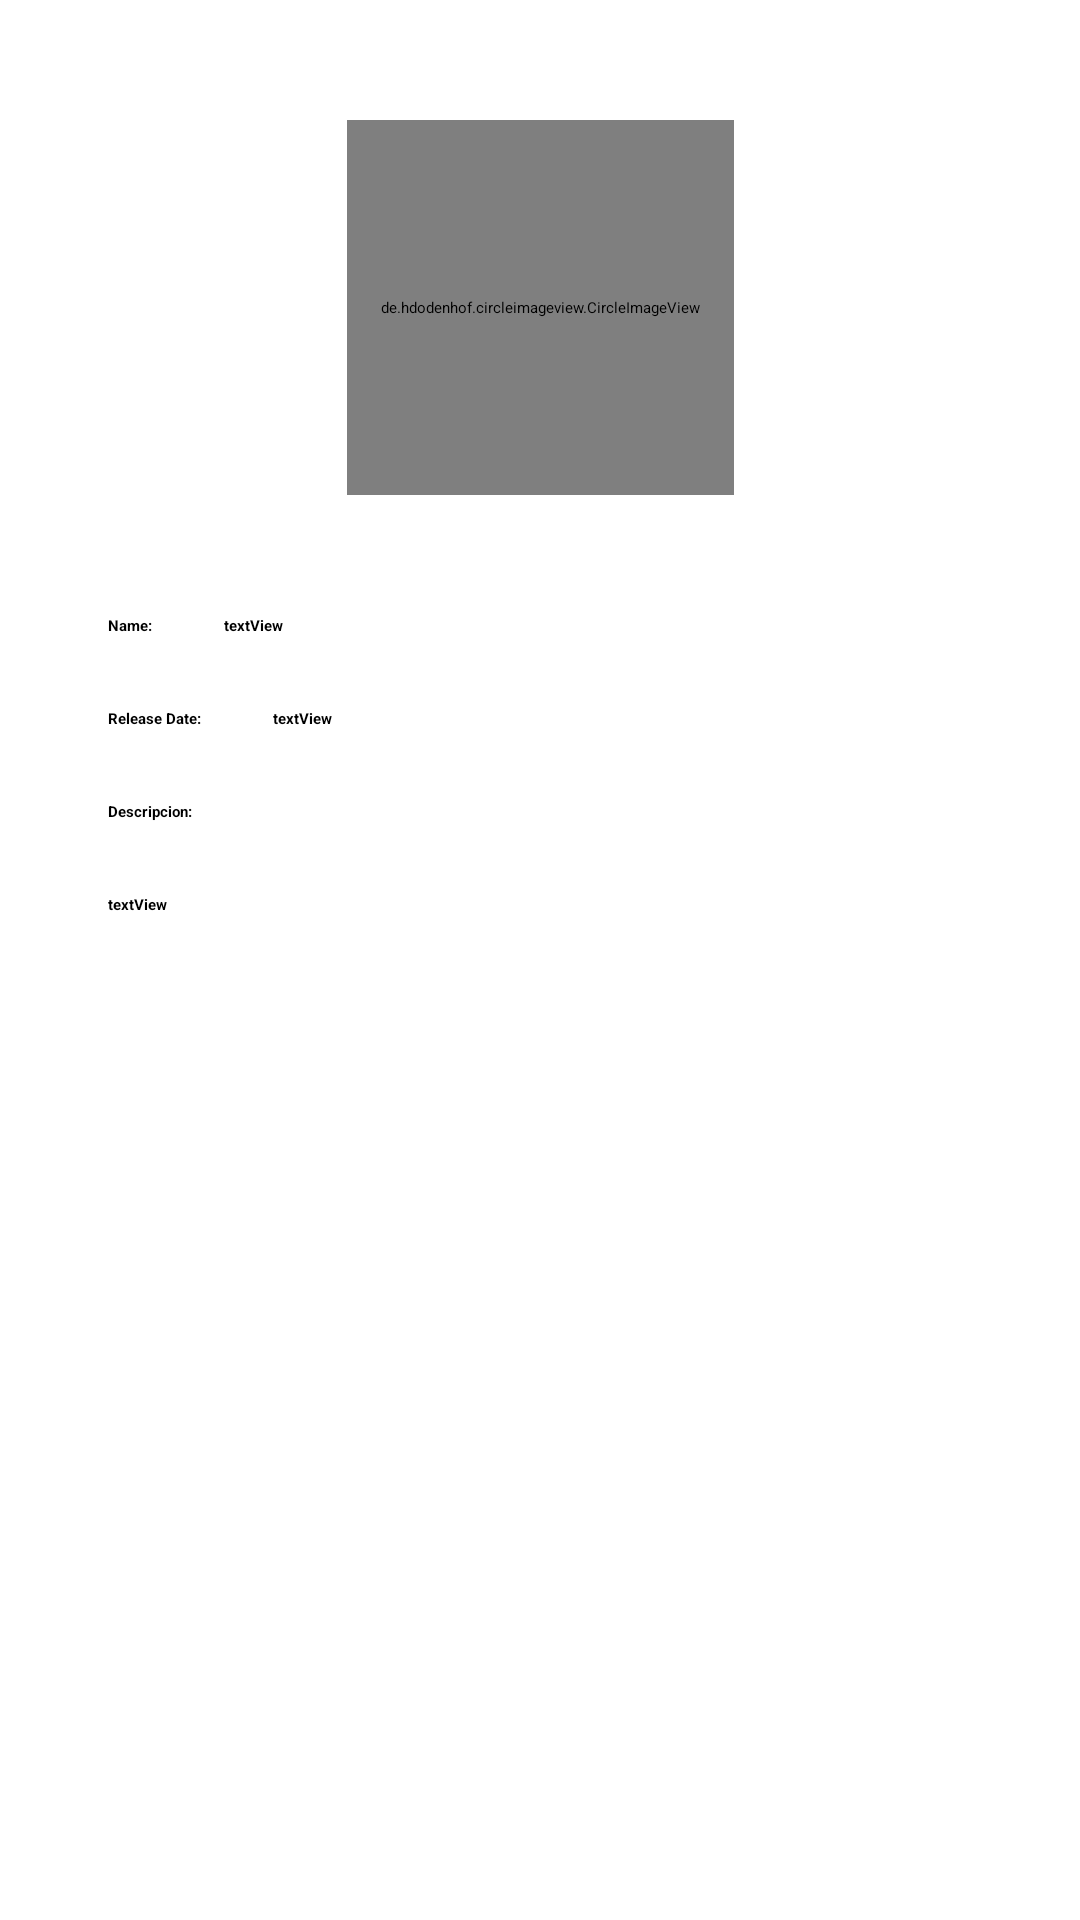

Reconstruct the res/layout file that produces this screen, plus the resources it refers to.
<!-- AndroidManifest.xml: activity theme AppTheme.NoActionBar -->
<!-- res/layout/activity_detail.xml -->
<?xml version="1.0" encoding="utf-8"?>
<FrameLayout xmlns:android="http://schemas.android.com/apk/res/android"
    xmlns:app="http://schemas.android.com/apk/res-auto"
    xmlns:tools="http://schemas.android.com/tools"
    android:layout_width="match_parent"
    android:layout_height="match_parent"
    tools:context="net.main.ui.fragments.search.SearchFragment">

    <ScrollView
        android:layout_width="match_parent"
        android:layout_height="match_parent"
        tools:ignore="UselessParent">

        <androidx.constraintlayout.widget.ConstraintLayout
            android:layout_width="match_parent"
            android:layout_height="wrap_content">

            
            <de.hdodenhof.circleimageview.CircleImageView
                android:id="@+id/detailImg"
                android:layout_width="129dp"
                android:layout_height="125dp"
                android:layout_centerHorizontal="true"
                android:layout_marginTop="40dp"
                app:civ_border_color="@color/colorPrimaryDark"
                app:civ_border_width="3dp"
                app:layout_constraintEnd_toEndOf="parent"
                app:layout_constraintStart_toStartOf="parent"
                app:layout_constraintTop_toTopOf="parent" />

            

            <TextView
                android:id="@+id/detailName"
                android:layout_width="wrap_content"
                android:layout_height="wrap_content"
                android:layout_marginStart="36dp"
                android:layout_marginLeft="36dp"
                android:layout_marginTop="40dp"
                android:text="@string/nombre"
                android:textColor="#000000"
                android:textStyle="bold"
                app:layout_constraintStart_toStartOf="parent"
                app:layout_constraintTop_toBottomOf="@+id/detailImg" />

            <TextView
                android:id="@+id/detailReleaseDate"
                android:layout_width="wrap_content"
                android:layout_height="wrap_content"
                android:layout_marginTop="24dp"
                android:text="@string/releaseDate"
                android:textColor="#000000"
                android:textStyle="bold"
                app:layout_constraintStart_toStartOf="@+id/detailName"
                app:layout_constraintTop_toBottomOf="@+id/detailName" />


            <TextView
                android:id="@+id/detailDesc"
                android:layout_width="wrap_content"
                android:layout_height="wrap_content"
                android:layout_marginTop="24dp"
                android:text="@string/descripcion"
                android:textColor="#000000"
                android:textStyle="bold"
                app:layout_constraintStart_toStartOf="@+id/detailReleaseDate"
                app:layout_constraintTop_toBottomOf="@+id/detailReleaseDate" />

            
            <TextView
                android:id="@+id/detailNameValue"
                android:layout_width="wrap_content"
                android:layout_height="wrap_content"
                android:layout_marginStart="24dp"
                android:layout_marginLeft="24dp"
                android:text="@string/textview"
                android:textColor="#000000"
                android:textStyle="bold"
                app:layout_constraintStart_toEndOf="@+id/detailName"
                app:layout_constraintTop_toTopOf="@+id/detailName" />


            <TextView
                android:id="@+id/detailReleaseDateValue"
                android:layout_width="wrap_content"
                android:layout_height="wrap_content"
                android:layout_marginStart="24dp"
                android:layout_marginLeft="24dp"
                android:text="@string/textview"
                android:textColor="#000000"
                android:textStyle="bold"
                app:layout_constraintStart_toEndOf="@+id/detailReleaseDate"
                app:layout_constraintTop_toTopOf="@+id/detailReleaseDate" />

            
            <TextView
                android:id="@+id/detailDescValue"
                android:layout_width="0dp"
                android:layout_height="wrap_content"
                android:layout_marginTop="24dp"
                android:layout_marginBottom="40dp"
                android:justificationMode="inter_word"
                android:text="@string/textview"
                android:textColor="#000000"
                android:textStyle="bold"
                app:layout_constraintBottom_toBottomOf="parent"
                app:layout_constraintEnd_toEndOf="parent"
                app:layout_constraintHorizontal_bias="0.0"
                app:layout_constraintStart_toStartOf="@+id/detailDesc"
                app:layout_constraintTop_toBottomOf="@+id/detailDesc"
                android:layout_marginRight="20dp"
                android:layout_marginEnd="20dp" />

            <CheckBox
                android:id="@+id/star"
                style="?android:attr/starStyle"
                android:layout_width="wrap_content"
                android:layout_height="wrap_content"
                app:layout_constraintBottom_toBottomOf="parent"
                app:layout_constraintEnd_toEndOf="@+id/detailDescValue"
                app:layout_constraintStart_toStartOf="@+id/detailDescValue"
                app:layout_constraintTop_toBottomOf="@+id/detailDescValue" />

        </androidx.constraintlayout.widget.ConstraintLayout>
    </ScrollView>
</FrameLayout>
<!-- resources referenced by this layout -->
<resources>
  <string name="descripcion">Descripcion:</string>
  <string name="nombre">Name:</string>
  <string name="releaseDate">Release Date:</string>
  <string name="textview">textView</string>
  <!-- not gathered from this repository: default colours our renderer supplied (Android Studio template values) -->
  <color name="colorPrimaryDark">#FF3700B3</color>
</resources>
